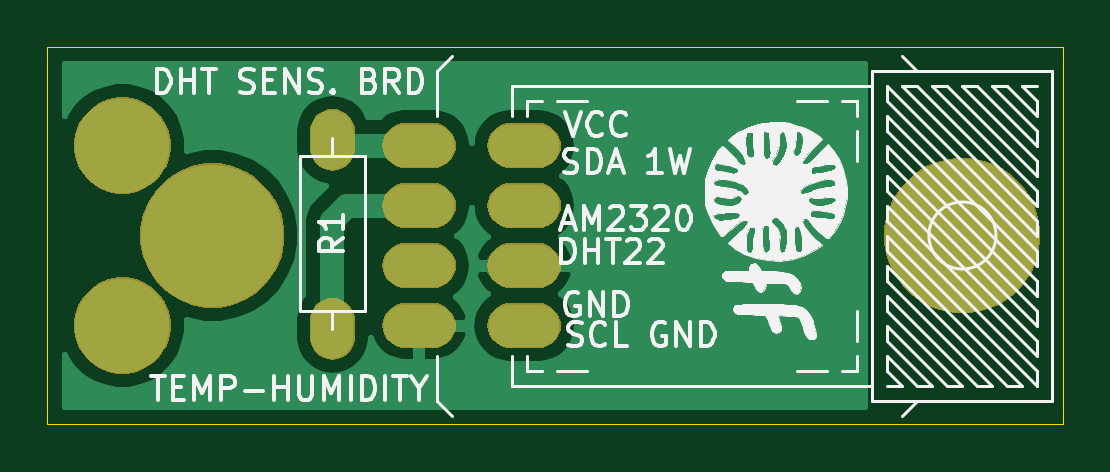
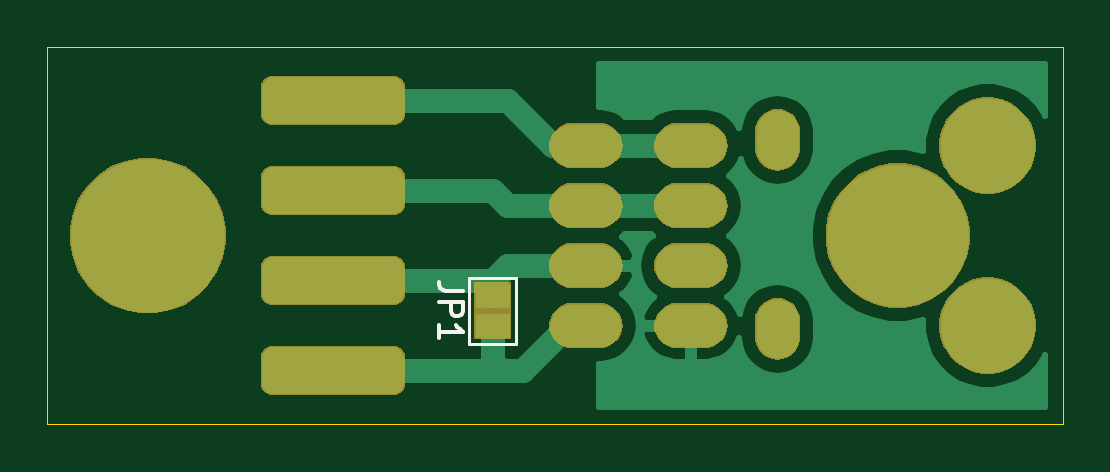
Circuit board: 7 layer files. Board 43.0 x 16.0 mm.
- bottom_copper: DHTBreakout-B_Cu.gbr (20844 bytes)
- bottom_mask: DHTBreakout-B_Mask.gbr (23123 bytes)
- bottom_silk: DHTBreakout-B_SilkS.gbr (1330 bytes)
- outline: DHTBreakout-Edge_Cuts.gbr (888 bytes)
- top_copper: DHTBreakout-F_Cu.gbr (15003 bytes)
- top_mask: DHTBreakout-F_Mask.gbr (19328 bytes)
- top_silk: DHTBreakout-F_SilkS.gbr (49644 bytes)

=== bottom_copper: DHTBreakout-B_Cu.gbr (20844 bytes, source omitted) ===
=== bottom_mask: DHTBreakout-B_Mask.gbr (23123 bytes, source omitted) ===
=== bottom_silk: DHTBreakout-B_SilkS.gbr ===
G04 #@! TF.GenerationSoftware,KiCad,Pcbnew,5.1.5+dfsg1-2build2*
G04 #@! TF.CreationDate,2022-10-31T13:26:34+01:00*
G04 #@! TF.ProjectId,DHTBreakout,44485442-7265-4616-9b6f-75742e6b6963,rev?*
G04 #@! TF.SameCoordinates,Original*
G04 #@! TF.FileFunction,Legend,Bot*
G04 #@! TF.FilePolarity,Positive*
%FSLAX46Y46*%
G04 Gerber Fmt 4.6, Leading zero omitted, Abs format (unit mm)*
G04 Created by KiCad (PCBNEW 5.1.5+dfsg1-2build2) date 2022-10-31 13:26:34*
%MOMM*%
%LPD*%
G04 APERTURE LIST*
%ADD10C,0.120000*%
%ADD11C,0.150000*%
G04 APERTURE END LIST*
D10*
X71645000Y-46090000D02*
X73645000Y-46090000D01*
X71645000Y-43290000D02*
X71645000Y-46090000D01*
X73645000Y-43290000D02*
X71645000Y-43290000D01*
X73645000Y-46090000D02*
X73645000Y-43290000D01*
D11*
X73897380Y-43856666D02*
X74611666Y-43856666D01*
X74754523Y-43809047D01*
X74849761Y-43713809D01*
X74897380Y-43570952D01*
X74897380Y-43475714D01*
X74897380Y-44332857D02*
X73897380Y-44332857D01*
X73897380Y-44713809D01*
X73945000Y-44809047D01*
X73992619Y-44856666D01*
X74087857Y-44904285D01*
X74230714Y-44904285D01*
X74325952Y-44856666D01*
X74373571Y-44809047D01*
X74421190Y-44713809D01*
X74421190Y-44332857D01*
X74897380Y-45856666D02*
X74897380Y-45285238D01*
X74897380Y-45570952D02*
X73897380Y-45570952D01*
X74040238Y-45475714D01*
X74135476Y-45380476D01*
X74183095Y-45285238D01*
M02*

=== outline: DHTBreakout-Edge_Cuts.gbr ===
G04 #@! TF.GenerationSoftware,KiCad,Pcbnew,5.1.5+dfsg1-2build2*
G04 #@! TF.CreationDate,2022-10-31T13:26:34+01:00*
G04 #@! TF.ProjectId,DHTBreakout,44485442-7265-4616-9b6f-75742e6b6963,rev?*
G04 #@! TF.SameCoordinates,Original*
G04 #@! TF.FileFunction,Profile,NP*
%FSLAX46Y46*%
G04 Gerber Fmt 4.6, Leading zero omitted, Abs format (unit mm)*
G04 Created by KiCad (PCBNEW 5.1.5+dfsg1-2build2) date 2022-10-31 13:26:34*
%MOMM*%
%LPD*%
G04 APERTURE LIST*
%ADD10C,0.050000*%
G04 APERTURE END LIST*
D10*
X48500000Y-49500000D02*
X48500000Y-49000000D01*
X91500000Y-49500000D02*
X48500000Y-49500000D01*
X91500000Y-49000000D02*
X91500000Y-49500000D01*
X48500000Y-33500000D02*
X48500000Y-34000000D01*
X91500000Y-33500000D02*
X48500000Y-33500000D01*
X91500000Y-34000000D02*
X91500000Y-33500000D01*
X48500000Y-49000000D02*
X48500000Y-34000000D01*
X91500000Y-34000000D02*
X91500000Y-49000000D01*
M02*

=== top_copper: DHTBreakout-F_Cu.gbr (15003 bytes, source omitted) ===
=== top_mask: DHTBreakout-F_Mask.gbr (19328 bytes, source omitted) ===
=== top_silk: DHTBreakout-F_SilkS.gbr (49644 bytes, source omitted) ===
